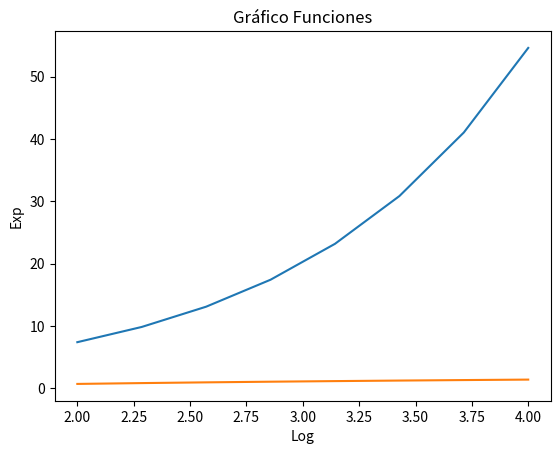

Here is the Python script that generated this plot: (Note: this script raises an exception after producing the figure.)

import matplotlib.pyplot as plt
import numpy as np

# Datos 
x=np.linspace(2, 4, 8)
y1=np.exp(x)
y2=np.log(x)

# Gráfica
plt.plot(x, y1, label="$e^x$")
plt.plot(x, y2, label="$ln$")
plt.title("Gráfico Funciones")
plt.xlabel("Log")
plt.ylabel("Exp")



# Escala 
plt.yscale("Log")

# Mostrar Gráfico
plt.show()

